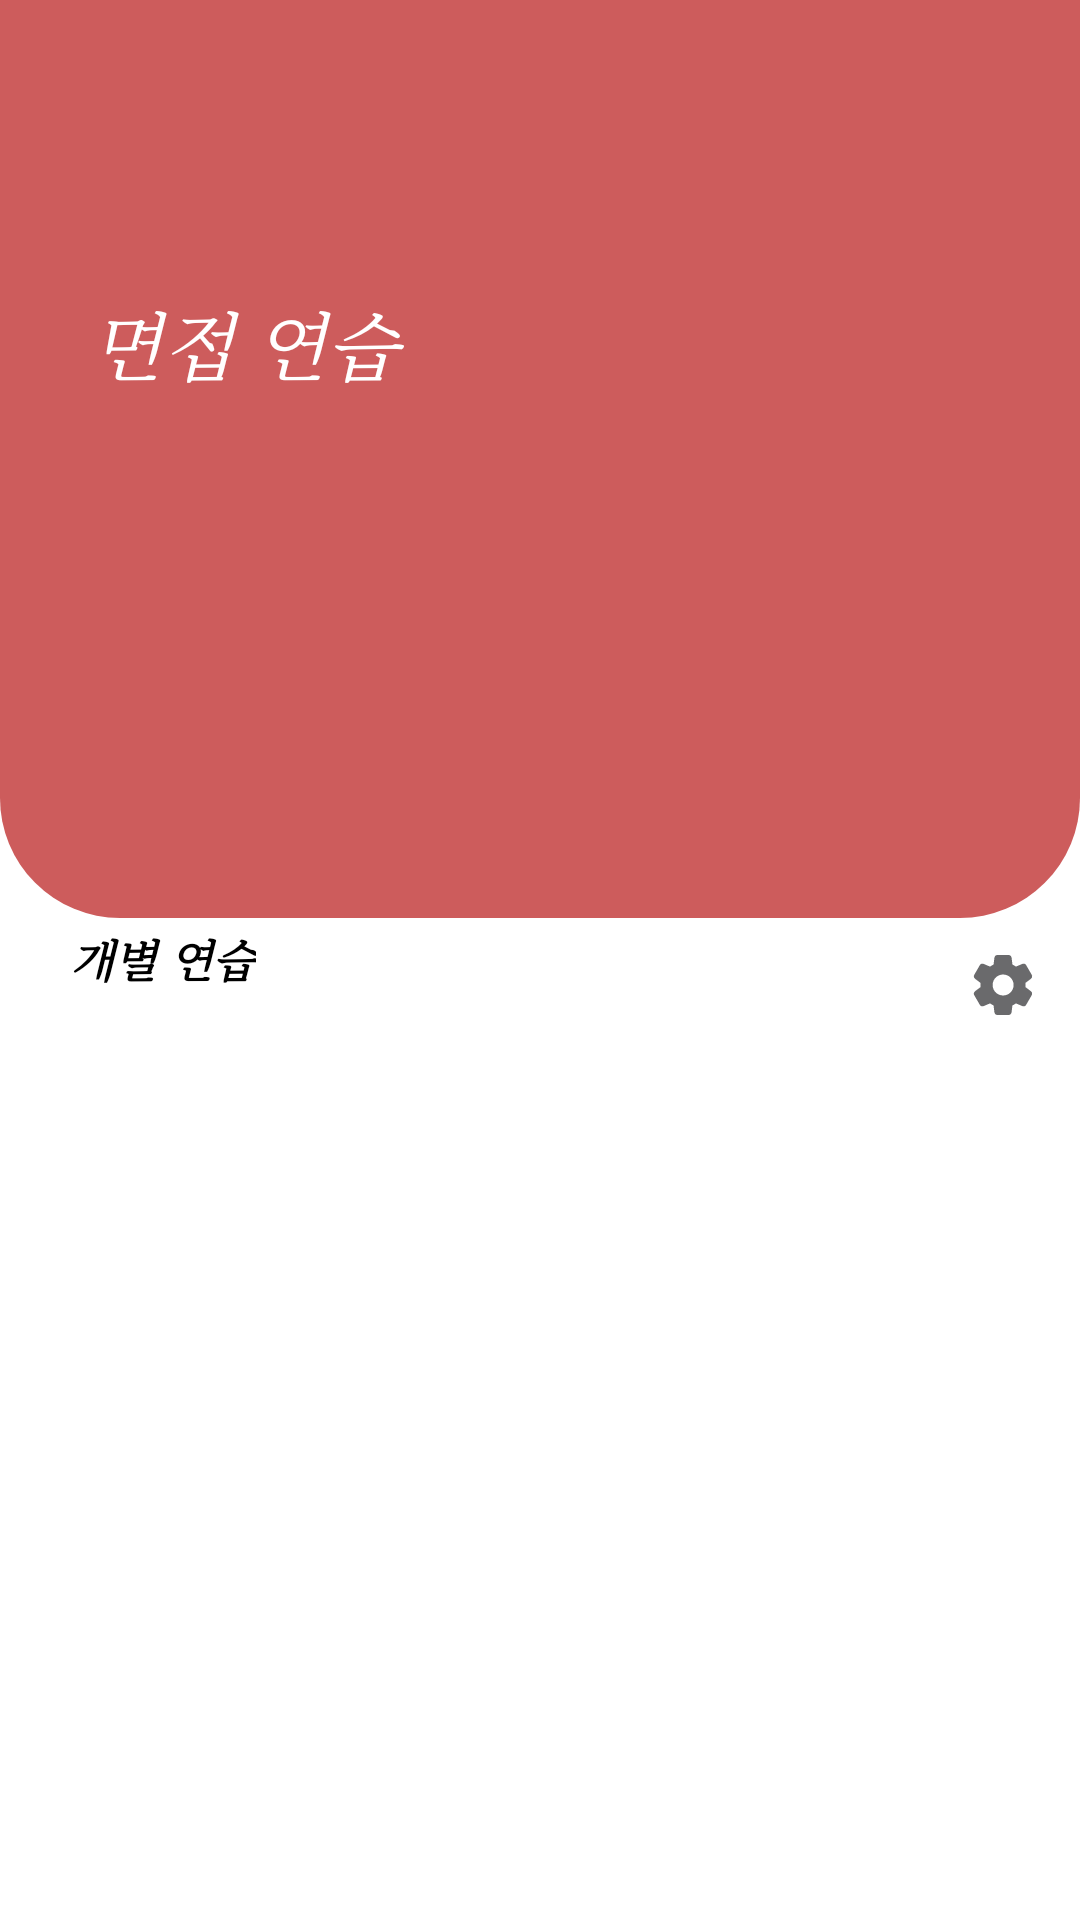

Layout XML and referenced resources for this Android screen:
<!-- AndroidManifest.xml: application theme Theme.Interview -->
<!-- res/layout/activity_main.xml -->
<?xml version="1.0" encoding="utf-8"?>
<androidx.constraintlayout.widget.ConstraintLayout xmlns:android="http://schemas.android.com/apk/res/android"
    xmlns:app="http://schemas.android.com/apk/res-auto"
    xmlns:tools="http://schemas.android.com/tools"
    android:layout_width="match_parent"
    android:layout_height="match_parent"
    tools:context=".ui.home.MainActivity">

    <com.google.android.material.appbar.MaterialToolbar
        android:id="@+id/toolbar"
        android:layout_width="match_parent"
        android:layout_height="wrap_content"
        android:background="#CD5C5C"
        app:layout_collapseMode="pin"
        app:layout_constraintStart_toStartOf="parent"
        app:layout_constraintTop_toTopOf="parent"
        app:titleMarginTop="15dp"/>

    <LinearLayout
        android:id="@+id/linearLayout"
        android:layout_width="match_parent"
        android:layout_height="250dp"
        android:background="@drawable/bottom_rectangle"
        android:orientation="vertical"
        app:layout_constraintEnd_toEndOf="parent"
        app:layout_constraintHorizontal_bias="0.0"
        app:layout_constraintStart_toStartOf="parent"
        app:layout_constraintTop_toBottomOf="@+id/toolbar">

        <TextView
            android:layout_width="wrap_content"
            android:layout_height="wrap_content"
            android:layout_marginStart="30dp"
            android:layout_marginTop="40dp"
            android:text="면접 연습 "
            android:textColor="#FFFFFF"
            android:textSize="25dp"
            android:textStyle="italic"
            android:typeface="serif" />
    </LinearLayout>

    <androidx.recyclerview.widget.RecyclerView
        android:id="@+id/tutorialVideo"
        android:layout_width="match_parent"
        android:layout_height="200dp"
        android:padding="20dp"
        android:orientation="horizontal"
        app:layoutManager="androidx.recyclerview.widget.LinearLayoutManager"
        app:layout_constraintBottom_toBottomOf="parent"
        app:layout_constraintEnd_toEndOf="parent"
        app:layout_constraintHorizontal_bias="0.0"
        app:layout_constraintStart_toStartOf="parent"
        app:layout_constraintTop_toTopOf="@+id/linearLayout"
        app:layout_constraintVertical_bias="0.20" />

    <TextView
        android:id="@+id/textView"
        android:layout_width="wrap_content"
        android:layout_height="wrap_content"
        android:layout_marginStart="15dp"
        android:text="개별 연습"
        android:textColor="#000000"
        android:textSize="15dp"
        android:textStyle="italic|bold"
        android:typeface="serif"
        app:layout_constraintBottom_toBottomOf="parent"
        app:layout_constraintEnd_toEndOf="parent"
        app:layout_constraintHorizontal_bias="0.029"
        app:layout_constraintStart_toStartOf="parent"
        app:layout_constraintTop_toTopOf="parent"
        app:layout_constraintVertical_bias="0.499" />

    <ImageView
        android:id="@+id/settings"
        android:layout_width="wrap_content"
        android:layout_height="wrap_content"
        android:src="@drawable/ic_settings"
        app:layout_constraintBottom_toTopOf="@+id/interviewList"
        app:layout_constraintEnd_toEndOf="parent"
        app:layout_constraintHorizontal_bias="0.946"
        app:layout_constraintStart_toEndOf="@+id/textView"
        app:layout_constraintTop_toBottomOf="@+id/tutorialVideo"
        app:layout_constraintVertical_bias="0.894" />

    <androidx.recyclerview.widget.RecyclerView
        android:id="@+id/interviewList"
        android:layout_width="match_parent"
        android:layout_height="wrap_content"
        android:layout_marginStart="25dp"
        android:layout_marginTop="8dp"
        android:orientation="horizontal"
        android:padding="10dp"
        app:layoutManager="androidx.recyclerview.widget.LinearLayoutManager"
        app:layout_constraintEnd_toEndOf="parent"
        app:layout_constraintHorizontal_bias="0.0"
        app:layout_constraintStart_toStartOf="parent"
        app:layout_constraintTop_toBottomOf="@+id/textView" />

</androidx.constraintlayout.widget.ConstraintLayout>
<!-- resources referenced by this layout -->
<resources>
  <!-- drawable bottom_rectangle (drawable) -->
  <?xml version="1.0" encoding="utf-8"?>
  <shape xmlns:android="http://schemas.android.com/apk/res/android"
      android:shape="rectangle">
      <solid android:color="#CD5C5C"/>
      <corners
          android:bottomLeftRadius="40dp"
          android:bottomRightRadius="40dp"
          />
  </shape>
  <!-- drawable ic_settings (drawable) -->
  <vector android:height="24dp" android:tint="#6A6A6C"
      android:viewportHeight="24" android:viewportWidth="24"
      android:width="24dp" xmlns:android="http://schemas.android.com/apk/res/android">
      <path android:fillColor="@android:color/white" android:pathData="M19.5,12c0,-0.23 -0.01,-0.45 -0.03,-0.68l1.86,-1.41c0.4,-0.3 0.51,-0.86 0.26,-1.3l-1.87,-3.23c-0.25,-0.44 -0.79,-0.62 -1.25,-0.42l-2.15,0.91c-0.37,-0.26 -0.76,-0.49 -1.17,-0.68l-0.29,-2.31C14.8,2.38 14.37,2 13.87,2h-3.73C9.63,2 9.2,2.38 9.14,2.88L8.85,5.19c-0.41,0.19 -0.8,0.42 -1.17,0.68L5.53,4.96c-0.46,-0.2 -1,-0.02 -1.25,0.42L2.41,8.62c-0.25,0.44 -0.14,0.99 0.26,1.3l1.86,1.41C4.51,11.55 4.5,11.77 4.5,12s0.01,0.45 0.03,0.68l-1.86,1.41c-0.4,0.3 -0.51,0.86 -0.26,1.3l1.87,3.23c0.25,0.44 0.79,0.62 1.25,0.42l2.15,-0.91c0.37,0.26 0.76,0.49 1.17,0.68l0.29,2.31C9.2,21.62 9.63,22 10.13,22h3.73c0.5,0 0.93,-0.38 0.99,-0.88l0.29,-2.31c0.41,-0.19 0.8,-0.42 1.17,-0.68l2.15,0.91c0.46,0.2 1,0.02 1.25,-0.42l1.87,-3.23c0.25,-0.44 0.14,-0.99 -0.26,-1.3l-1.86,-1.41C19.49,12.45 19.5,12.23 19.5,12zM12.04,15.5c-1.93,0 -3.5,-1.57 -3.5,-3.5s1.57,-3.5 3.5,-3.5s3.5,1.57 3.5,3.5S13.97,15.5 12.04,15.5z"/>
  </vector>
  <style name="Theme.Interview" parent="Theme.MaterialComponents.DayNight.NoActionBar">
          
          <item name="colorPrimary">@color/purple_500</item>
          <item name="colorPrimaryVariant">@color/purple_700</item>
          <item name="colorOnPrimary">@color/white</item>
          
          <item name="colorSecondary">@color/teal_200</item>
          <item name="colorSecondaryVariant">@color/teal_700</item>
          <item name="colorOnSecondary">@color/black</item>
          
          <item name="android:statusBarColor" tools:targetApi="l">?attr/colorPrimaryVariant</item>
          
      </style>
  <!-- not gathered from this repository: default colours our renderer supplied (Android Studio template values) -->
  <color name="purple_500">#FF6200EE</color>
  <color name="purple_700">#FF3700B3</color>
  <color name="teal_200">#FF03DAC5</color>
  <color name="teal_700">#FF018786</color>
  <color name="black">#FF000000</color>
  <color name="white">#FFFFFFFF</color>
</resources>
